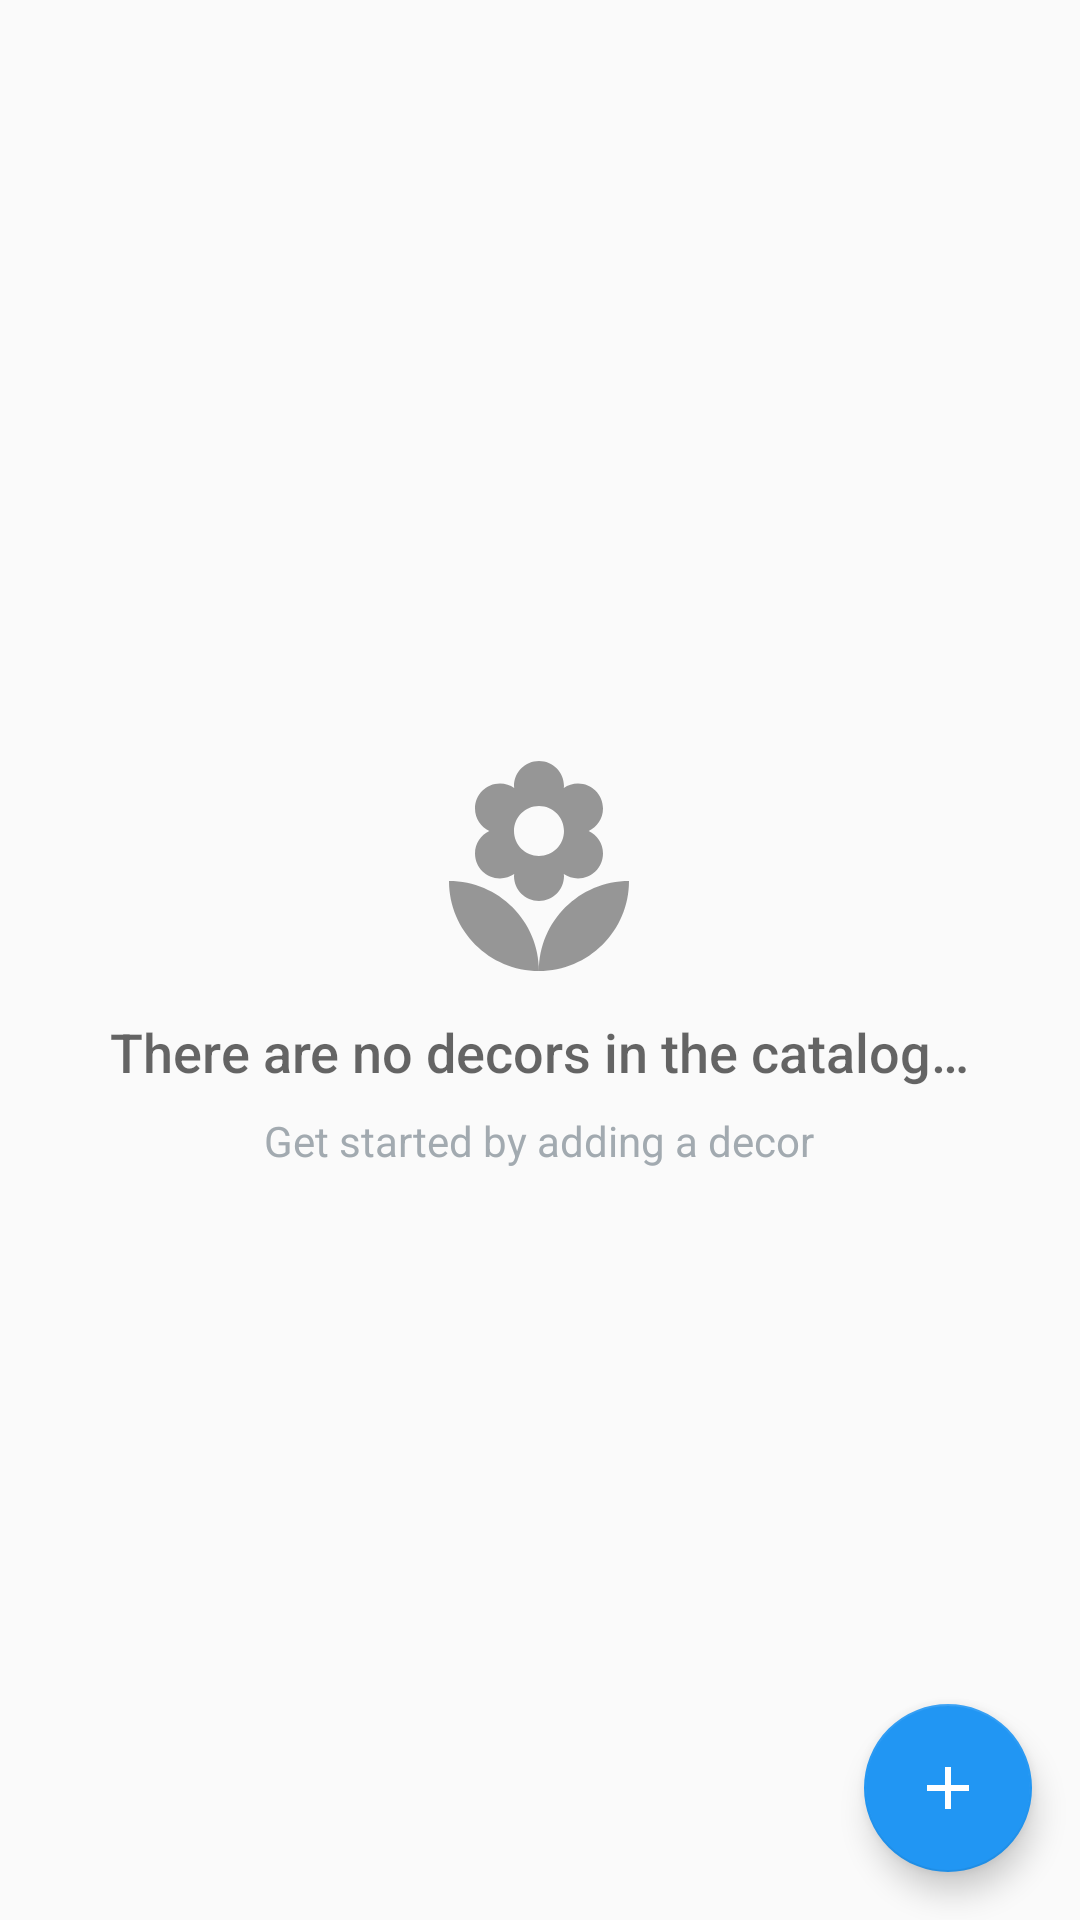

This screen was rendered from an Android layout file. Write that file and the resources it references.
<!-- AndroidManifest.xml: application theme AppTheme -->
<!-- res/layout/activity_catalog.xml -->
<?xml version="1.0" encoding="utf-8"?>
<RelativeLayout xmlns:android="http://schemas.android.com/apk/res/android"
    xmlns:tools="http://schemas.android.com/tools"
    android:layout_width="match_parent"
    android:layout_height="match_parent"
    tools:context=".CatalogActivity">

    <ListView
        android:id="@+id/list_view_decor"
        android:layout_width="match_parent"
        android:layout_height="match_parent"
        android:paddingBottom="@dimen/margin_all"
        android:paddingTop="@dimen/margin_all" />

    
    <RelativeLayout
        android:id="@+id/empty_view"
        android:layout_width="wrap_content"
        android:layout_height="wrap_content"
        android:layout_centerInParent="true">

        <ImageView
            android:id="@+id/emptyview_decor_image"
            android:layout_width="@dimen/size_listview_emptyview"
            android:layout_height="@dimen/size_listview_emptyview"
            android:layout_centerHorizontal="true"
            android:src="@drawable/ic_local_florist_grey_24dp" />

        <TextView
            android:id="@+id/emptyview_title_text"
            android:layout_width="wrap_content"
            android:layout_height="wrap_content"
            android:layout_below="@+id/emptyview_decor_image"
            android:layout_centerHorizontal="true"
            android:fontFamily="sans-serif-medium"
            android:paddingTop="@dimen/padding_listview_emptyview"
            android:text="@string/empty_view_title_text"
            android:textAppearance="?android:textAppearanceMedium" />

        <TextView
            android:id="@+id/emptyview_subtitle_text"
            android:layout_width="wrap_content"
            android:layout_height="wrap_content"
            android:layout_below="@+id/emptyview_title_text"
            android:layout_centerHorizontal="true"
            android:fontFamily="sans-serif"
            android:paddingTop="@dimen/padding_listview_emptyview"
            android:text="@string/empty_view_subtitle_text"
            android:textAppearance="?android:textAppearanceSmall"
            android:textColor="@color/emptyViewSubtitleColor" />
    </RelativeLayout>

    <android.support.design.widget.FloatingActionButton
        android:id="@+id/fab"
        android:layout_width="wrap_content"
        android:layout_height="wrap_content"
        android:layout_alignParentBottom="true"
        android:layout_alignParentEnd="true"
        android:layout_alignParentRight="true"
        android:layout_margin="@dimen/margin_fab"
        android:src="@drawable/ic_add_white_24dp" />
</RelativeLayout>
<!-- resources referenced by this layout -->
<resources>
  <color name="emptyViewSubtitleColor">#A2AAB0</color>
  <dimen name="margin_all">16dp</dimen>
  <dimen name="margin_fab">16dp</dimen>
  <dimen name="padding_listview_emptyview">8dp</dimen>
  <dimen name="size_listview_emptyview">80dp</dimen>
  <!-- drawable ic_add_white_24dp (drawable) -->
  <vector xmlns:android="http://schemas.android.com/apk/res/android"
          android:width="24dp"
          android:height="24dp"
          android:viewportWidth="24.0"
          android:viewportHeight="24.0">
      <path
          android:fillColor="#FFFFFFFF"
          android:pathData="M19,13h-6v6h-2v-6H5v-2h6V5h2v6h6v2z"/>
  </vector>
  <!-- drawable ic_local_florist_grey_24dp (drawable) -->
  <vector xmlns:android="http://schemas.android.com/apk/res/android"
          android:width="24dp"
          android:height="24dp"
          android:viewportWidth="24.0"
          android:viewportHeight="24.0">
      <path
          android:fillColor="#66000000"
          android:pathData="M12,22c4.97,0 9,-4.03 9,-9 -4.97,0 -9,4.03 -9,9zM5.6,10.25c0,1.38 1.12,2.5 2.5,2.5 0.53,0 1.01,-0.16 1.42,-0.44l-0.02,0.19c0,1.38 1.12,2.5 2.5,2.5s2.5,-1.12 2.5,-2.5l-0.02,-0.19c0.4,0.28 0.89,0.44 1.42,0.44 1.38,0 2.5,-1.12 2.5,-2.5 0,-1 -0.59,-1.85 -1.43,-2.25 0.84,-0.4 1.43,-1.25 1.43,-2.25 0,-1.38 -1.12,-2.5 -2.5,-2.5 -0.53,0 -1.01,0.16 -1.42,0.44l0.02,-0.19C14.5,2.12 13.38,1 12,1S9.5,2.12 9.5,3.5l0.02,0.19c-0.4,-0.28 -0.89,-0.44 -1.42,-0.44 -1.38,0 -2.5,1.12 -2.5,2.5 0,1 0.59,1.85 1.43,2.25 -0.84,0.4 -1.43,1.25 -1.43,2.25zM12,5.5c1.38,0 2.5,1.12 2.5,2.5s-1.12,2.5 -2.5,2.5S9.5,9.38 9.5,8s1.12,-2.5 2.5,-2.5zM3,13c0,4.97 4.03,9 9,9 0,-4.97 -4.03,-9 -9,-9z"/>
  </vector>
  <string name="empty_view_subtitle_text">Get started by adding a decor</string>
  <string name="empty_view_title_text">There are no decors in the catalog…</string>
  <style name="AppTheme" parent="Theme.AppCompat.Light.DarkActionBar">
          
          <item name="colorPrimary">@color/colorPrimary</item>
          <item name="colorPrimaryDark">@color/colorPrimaryDark</item>
          <item name="colorAccent">@color/colorAccent</item>
      </style>
  <color name="colorPrimary">#5D4037</color>
  <color name="colorPrimaryDark">#3E2723</color>
  <color name="colorAccent">#2196F3</color>
</resources>
